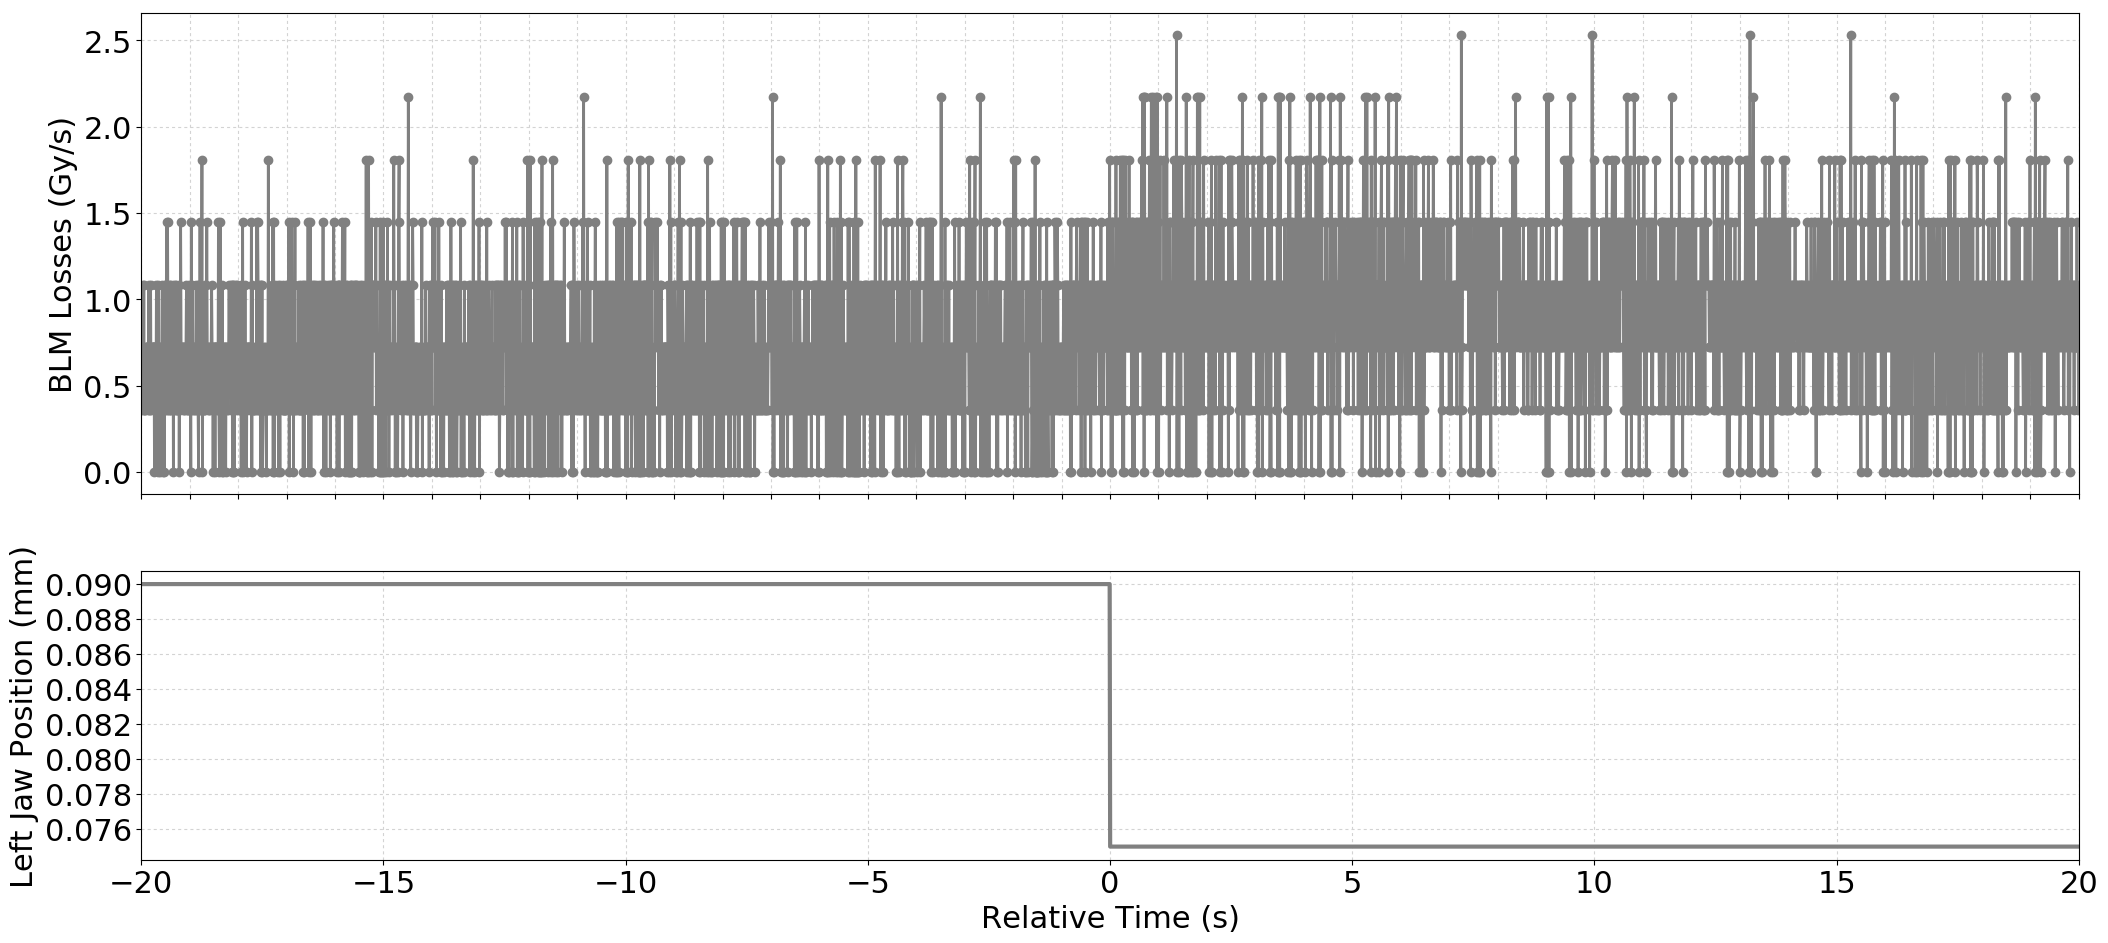

Source data for this figure (header and first rows):
Timestamp, position, BLMTI.04R3.B1I10_TCSG.4R3.B1
1494678315440, 0.09, 3.6200000000000004e-07
1494678315450, 0.09, 7.240000000000001e-07
1494678315460, 0.09, 7.240000000000001e-07
1494678315470, 0.09, 1.0859999999999999e-06
1494678315480, 0.09, 3.6200000000000004e-07
1494678315490, 0.09, 1.0859999999999999e-06
1494678315500, 0.09, 3.6200000000000004e-07
1494678315510, 0.09, 3.6200000000000004e-07
1494678315520, 0.09, 3.6200000000000004e-07
1494678315530, 0.09, 7.240000000000001e-07
1494678315540, 0.09, 7.240000000000001e-07
1494678315550, 0.09, 7.240000000000001e-07
1494678315560, 0.09, 7.240000000000001e-07
1494678315570, 0.09, 7.240000000000001e-07
1494678315580, 0.09, 3.6200000000000004e-07
1494678315590, 0.09, 1.0859999999999999e-06
1494678315600, 0.09, 3.6200000000000004e-07
1494678315610, 0.09, 3.6200000000000004e-07
1494678315620, 0.09, 7.240000000000001e-07
1494678315630, 0.09, 1.0859999999999999e-06
1494678315640, 0.09, 3.6200000000000004e-07
1494678315650, 0.09, 7.240000000000001e-07
1494678315660, 0.09, 7.240000000000001e-07
1494678315670, 0.09, 7.240000000000001e-07
1494678315680, 0.09, 7.240000000000001e-07
1494678315690, 0.09, 7.240000000000001e-07
1494678315700, 0.09, 7.240000000000001e-07
1494678315710, 0.09, 0.0
1494678315720, 0.09, 7.240000000000001e-07
1494678315730, 0.09, 7.240000000000001e-07
1494678315740, 0.09, 3.6200000000000004e-07
1494678315750, 0.09, 1.0859999999999999e-06
1494678315760, 0.09, 7.240000000000001e-07
1494678315770, 0.09, 7.240000000000001e-07
1494678315780, 0.09, 0.0
1494678315790, 0.09, 1.0859999999999999e-06
1494678315800, 0.09, 3.6200000000000004e-07
1494678315810, 0.09, 7.240000000000001e-07
1494678315820, 0.09, 0.0
1494678315830, 0.09, 7.240000000000001e-07
1494678315840, 0.09, 3.6200000000000004e-07
1494678315850, 0.09, 7.240000000000001e-07
1494678315860, 0.09, 7.240000000000001e-07
1494678315870, 0.09, 1.0859999999999999e-06
1494678315880, 0.09, 0.0
1494678315890, 0.09, 7.240000000000001e-07
1494678315900, 0.09, 7.240000000000001e-07
1494678315910, 0.09, 0.0
1494678315920, 0.09, 1.0859999999999999e-06
1494678315930, 0.09, 1.0859999999999999e-06
1494678315940, 0.09, 3.6200000000000004e-07
1494678315950, 0.09, 7.240000000000001e-07
1494678315960, 0.09, 1.4480000000000002e-06
1494678315970, 0.09, 3.6200000000000004e-07
1494678315980, 0.09, 1.4480000000000002e-06
1494678315990, 0.09, 7.240000000000001e-07
1494678316000, 0.09, 3.6200000000000004e-07
1494678316010, 0.09, 3.6200000000000004e-07
1494678316020, 0.09, 7.240000000000001e-07
1494678316030, 0.09, 1.0859999999999999e-06
... 3,941 more rows
